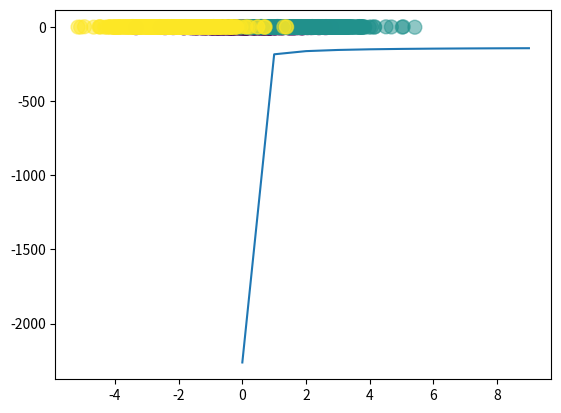

Python code for this plot:
# Section 5, Lecture 34

import numpy as np
import matplotlib.pyplot as plt

def sigmoid(z):
    return 1 / (1 + np.exp(-z))
	
def forward(X, w, b, v, c):
	# use sigmoid nonlinearity in the hidden layer
	z = sigmoid(np.dot(X, w) + b)
	
	# calculate softmax of the next layer
	A = np.dot(z, v) + c
	expA = np.exp(A)
	Y = expA / expA.sum(axis = 1, keepdims = True)
	return Y, z

# determine the classification rate
# num correct / num total
def classification_rate(Target, predictions):
	n_correct = 0
	n_total = 0
	for x in range(len(Target)):
		n_total += 1
		if Target[x] == predictions[x]:
			n_correct += 1
			
	return (n_correct / n_total)

def derivative_w2(z, T, Y):
	zT = np.transpose(z)
	return np.dot(zT, T - Y)
	
def derivative_b2(T, Y):
	return (T - Y).sum(axis=0)

def derivative_w1(X, z, T, Y, w2):
	w2T = np.transpose(w2)
	xT = np.transpose(X)
	dZ = np.dot(T - Y, w2T) * z * (1 - z)
	ret2 = np.dot(xT, dZ)
	return ret2

def derivative_b1(T, Y, w2, z):
	w2T = np.transpose(w2)
	return (np.dot(T - Y, w2T) * z * (1 - z)).sum(axis=0)

def cost(T, Y):
	return (T*np.log(Y)).sum()
	#return -(T*np.log(Y) + (1-T)*np.log(1-Y)).sum()
	
def main():
	Nclass = 500
	D = 2 # dimensionality of input
	M = 3 # hidden layer size
	K = 3 # number of classes
	
	# Gaussian cloud centered at (0, -2)
	X1 = np.random.randn(Nclass, 2) + np.array([0, -2])
	# Can also be done as follows
	# X1[:, 0] = X1[:, 0] + 0
	# X1[:, 1] = X1[:, 1] - 2

	# Gaussian cloud centered at (2, 2)
	X2 = np.random.randn(Nclass, 2) + np.array([2, 2])

	# Gaussian cloud centered at (-2, 2)
	X3 = np.random.randn(Nclass, 2) + np.array([-2, 2])
	
	X = np.vstack([X1, X2, X3])
	
	Target = np.array([0]*Nclass + [1]*Nclass + [2]*Nclass)
	N = len(Target)
	
	# turn Target into an indicator matrix for training
	T = np.zeros((N, K))
	for x in range(N):
		T[x, Target[x]] = 1
	
	# let's see what it looks like
	plt.scatter(X[:,0], X[:,1], c=Target, s=100, alpha=0.5)
	plt.show()
	
	# randomly initialize weights
	w1 = np.random.randn(D, M)
	b1 = np.random.randn(M)
	w2 = np.random.randn(M, K)
	b2 = np.random.randn(K)
	
	learning_rate = 1e-3
	epochs = 1000
	costs = []
	
	for t in range(epochs):
		# forward propagation and cost calculation
		output, hidden = forward(X, w1, b1, w2, b2)
		
		if t % 100 == 0:
			c = cost(T, output)
			P = np.argmax(output, axis = 1)
			r = classification_rate(Target, P)
			print("cost:", c, "classification_rate:", r)
			costs.append(c)

		# this is gradient ASCENT, not DESCENT
		w2 += learning_rate * derivative_w2(hidden, T, output)
		b2 += learning_rate * derivative_b2(T, output)
		w1 += learning_rate * derivative_w1(X, hidden, T, output, w2)
		b1 += learning_rate * derivative_b1(T, output, w2, hidden)
	
	plt.plot(costs)
	plt.show()

if __name__ == '__main__':
    main()